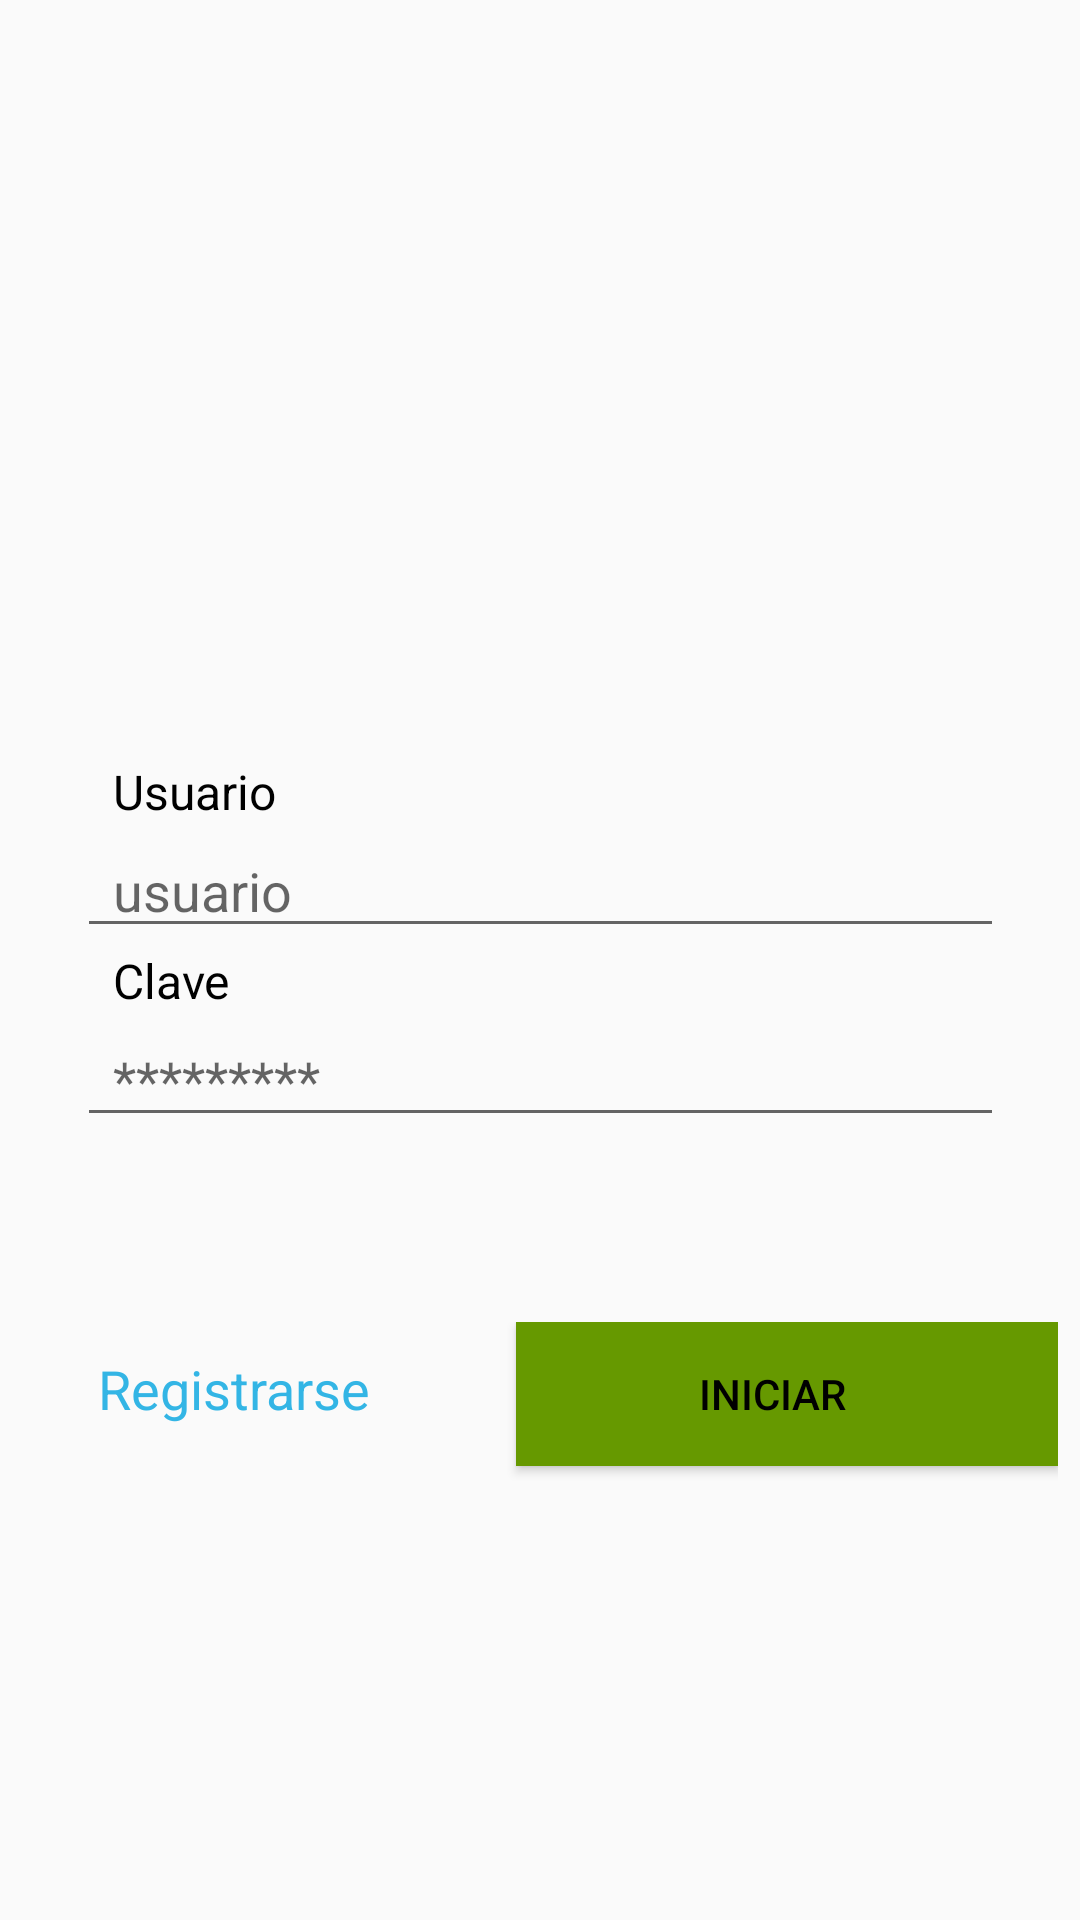

Write the Android layout XML for this screen, with the resource values it uses.
<!-- AndroidManifest.xml: application theme AppTheme -->
<!-- res/layout/activity_main.xml -->
<?xml version="1.0" encoding="utf-8"?>
<android.support.constraint.ConstraintLayout xmlns:android="http://schemas.android.com/apk/res/android"
    xmlns:app="http://schemas.android.com/apk/res-auto"
    xmlns:tools="http://schemas.android.com/tools"
    android:layout_width="match_parent"
    android:layout_height="match_parent"
    tools:context=".MainActivity">


    <LinearLayout
        android:layout_width="309dp"
        android:layout_height="243dp"
        android:orientation="vertical"
        app:layout_constraintBottom_toBottomOf="parent"
        app:layout_constraintEnd_toEndOf="parent"
        app:layout_constraintStart_toStartOf="parent"
        app:layout_constraintTop_toTopOf="parent"
        app:layout_constraintVertical_bias="0.37">

        <ImageView
            android:id="@+id/imageView2"
            android:layout_width="match_parent"
            android:layout_height="81dp"
            android:layout_marginBottom="25dp"
            app:srcCompat="@mipmap/slash_telcable" />

        <TextView
            android:id="@+id/textView2"
            android:layout_width="match_parent"
            android:layout_height="wrap_content"
            android:paddingLeft="12dp"
            android:text="Usuario"
            android:textColor="@android:color/black"
            android:textSize="16sp" />

        <EditText
            android:id="@+id/txtUsuario"
            android:layout_width="match_parent"
            android:layout_height="wrap_content"
            android:ems="10"
            android:hint="usuario"
            android:inputType="textPersonName"
            android:paddingLeft="12dp" />

        <TextView
            android:id="@+id/textView3"
            android:layout_width="match_parent"
            android:layout_height="wrap_content"
            android:paddingLeft="12dp"
            android:text="Clave"
            android:textColor="@android:color/black"
            android:textSize="16sp" />

        <EditText
            android:id="@+id/txtClave"
            android:layout_width="match_parent"
            android:layout_height="wrap_content"
            android:ems="10"
            android:hint="*********"
            android:inputType="textPassword"
            android:paddingLeft="12dp" />
    </LinearLayout>

    <LinearLayout
        android:layout_width="345dp"
        android:layout_height="87dp"
        android:orientation="horizontal"
        app:layout_constraintBottom_toBottomOf="parent"
        app:layout_constraintEnd_toEndOf="parent"
        app:layout_constraintStart_toStartOf="parent"
        app:layout_constraintTop_toTopOf="parent"
        app:layout_constraintVertical_bias="0.797">

        <TextView
            android:id="@+id/txtRegistrarse"
            android:layout_width="56dp"
            android:layout_height="wrap_content"
            android:layout_weight="1"
            android:paddingLeft="25dp"
            android:text="Registrarse"
            android:textColor="@android:color/holo_blue_light"
            android:textSize="18sp" />

        <Button
            android:id="@+id/btnIniciar"
            android:layout_width="72dp"
            android:layout_height="wrap_content"
            android:layout_weight="1"
            android:background="@android:color/holo_green_dark"
            android:paddingRight="10dp"
            android:text="Iniciar"
            android:textColor="@android:color/black" />
    </LinearLayout>
</android.support.constraint.ConstraintLayout>
<!-- resources referenced by this layout -->
<resources>
  <style name="AppTheme" parent="Base.Theme.AppCompat.Light.DarkActionBar">
          
          
          <item name="colorPrimary">@color/colorPrimary</item>
          <item name="colorPrimaryDark">@color/colorPrimaryDark</item>
          <item name="colorAccent">@color/colorAccent</item>
  
      </style>
  <!-- not gathered from this repository: default colours our renderer supplied (Android Studio template values) -->
  <color name="colorPrimary">#FF6200EE</color>
  <color name="colorPrimaryDark">#FF3700B3</color>
  <color name="colorAccent">#FF03DAC5</color>
</resources>
